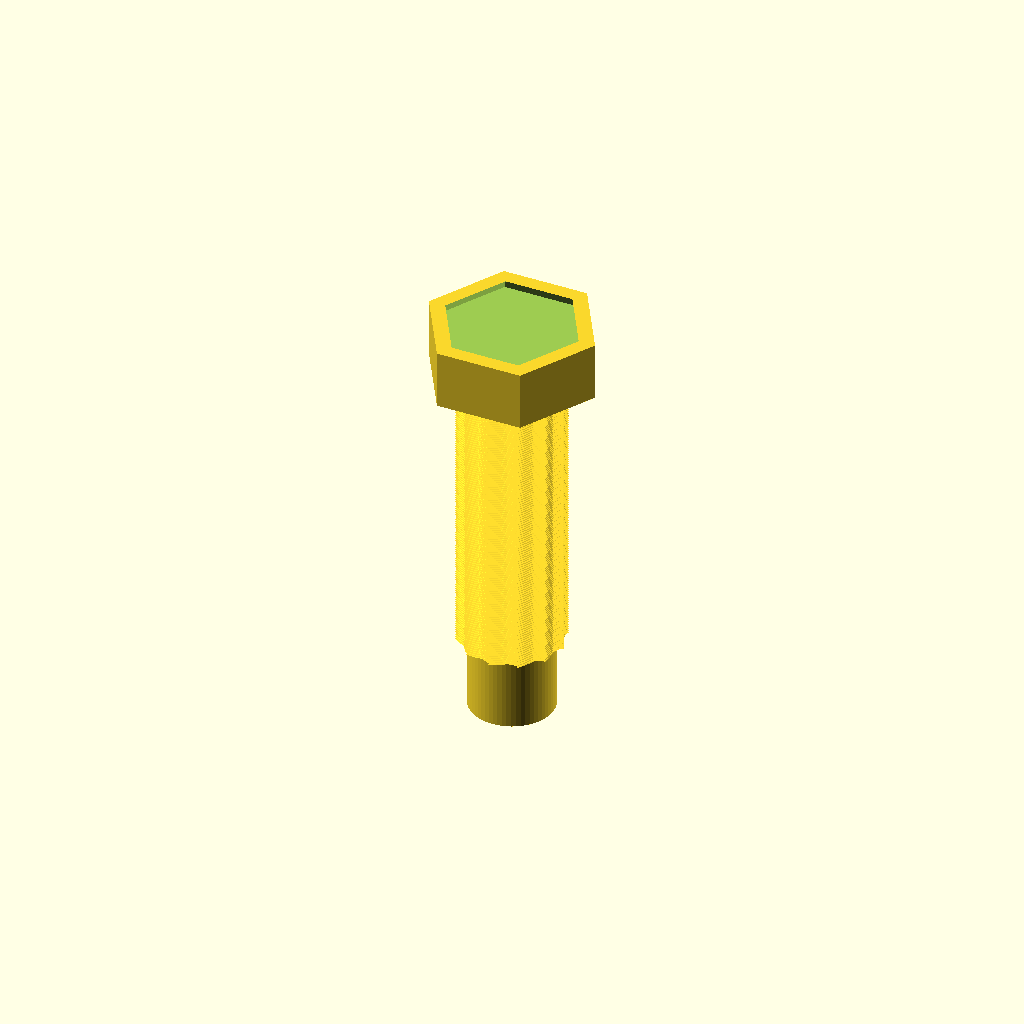
Cell 1: rendered with the file's own defaults.
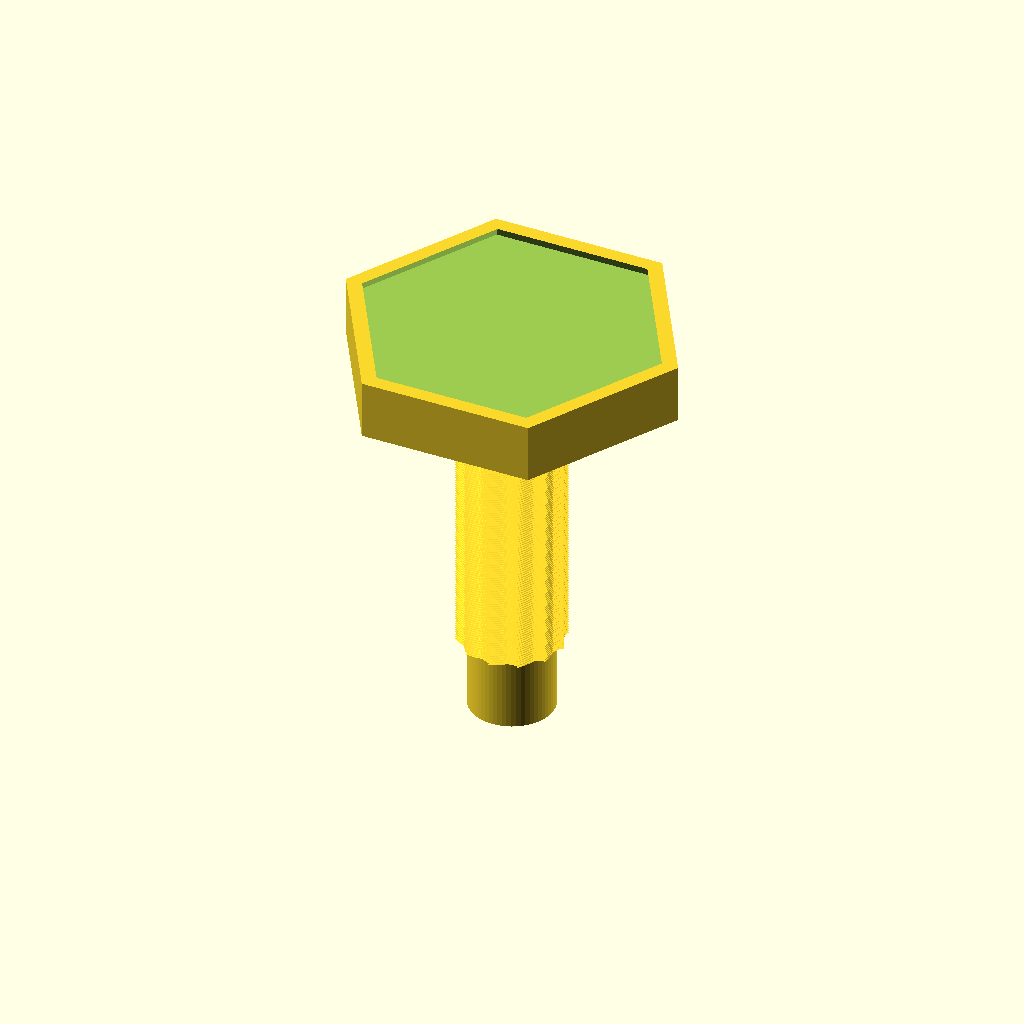
Cell 2: the same model with head_across_flats = 20.
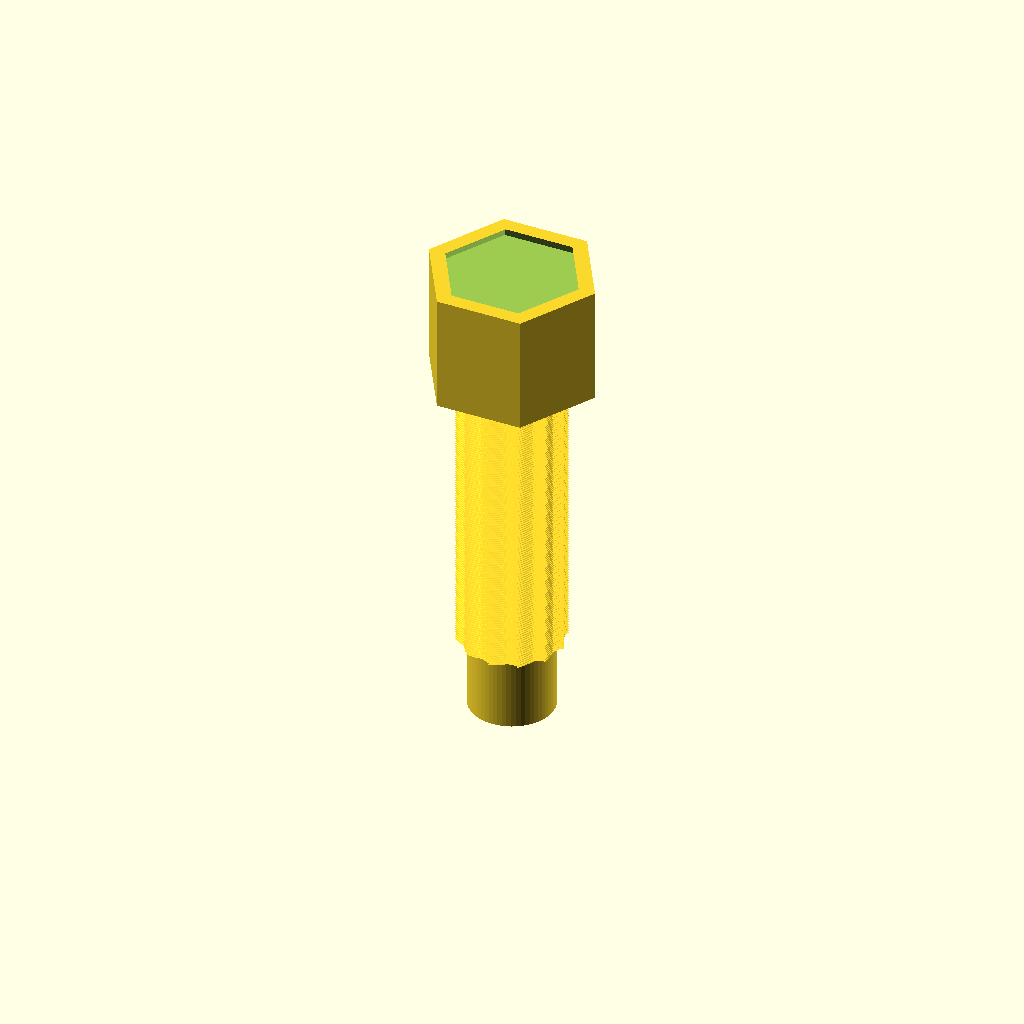
Cell 3: head_height = 8 (everything else at default).
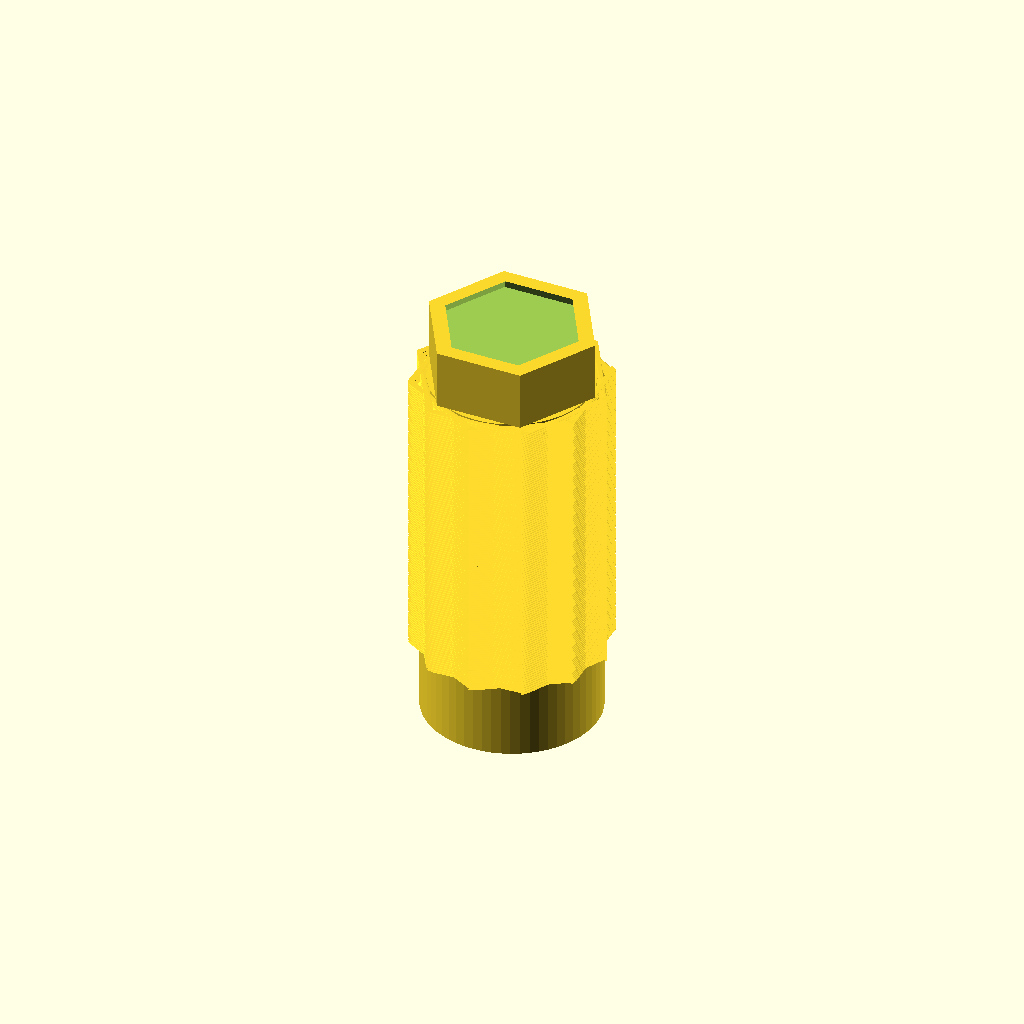
Cell 4: the same model with thread_diameter = 12.
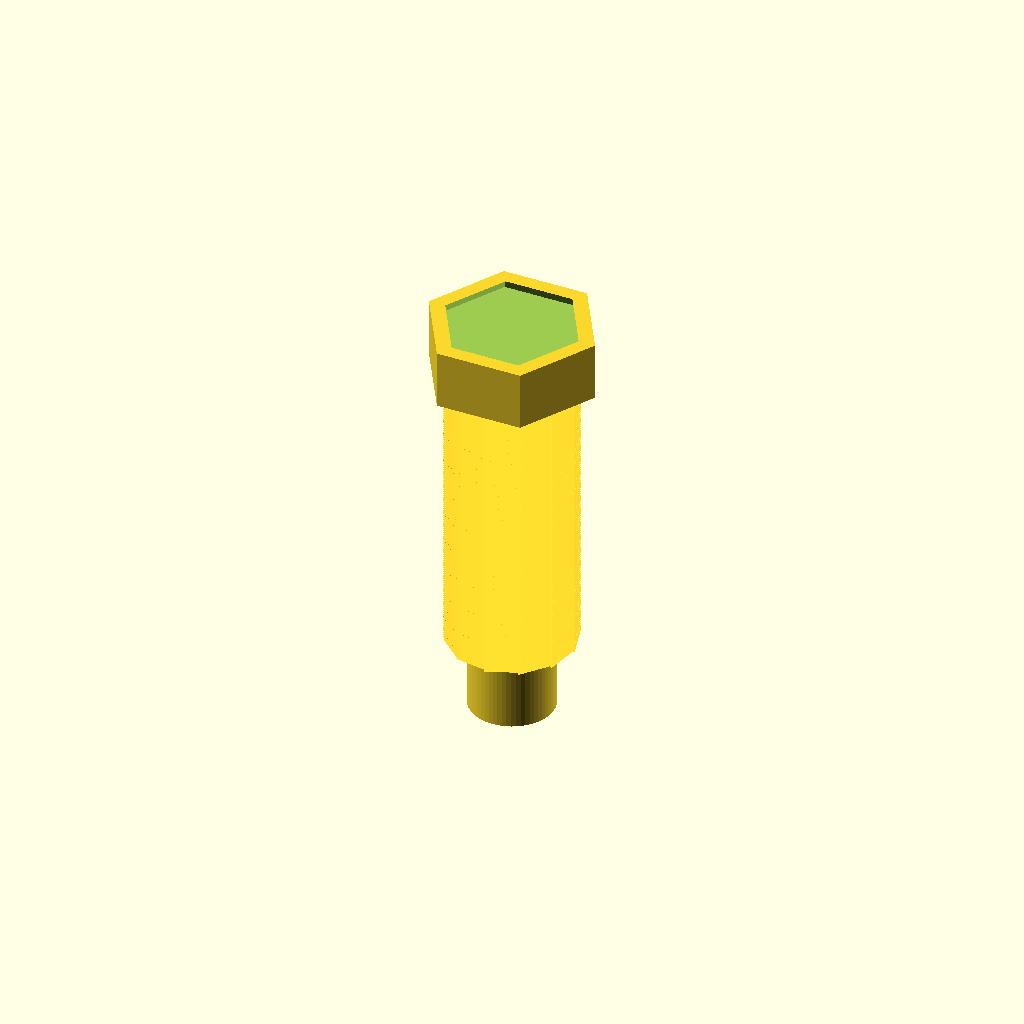
Cell 5: thread_pitch = 2 (everything else at default).
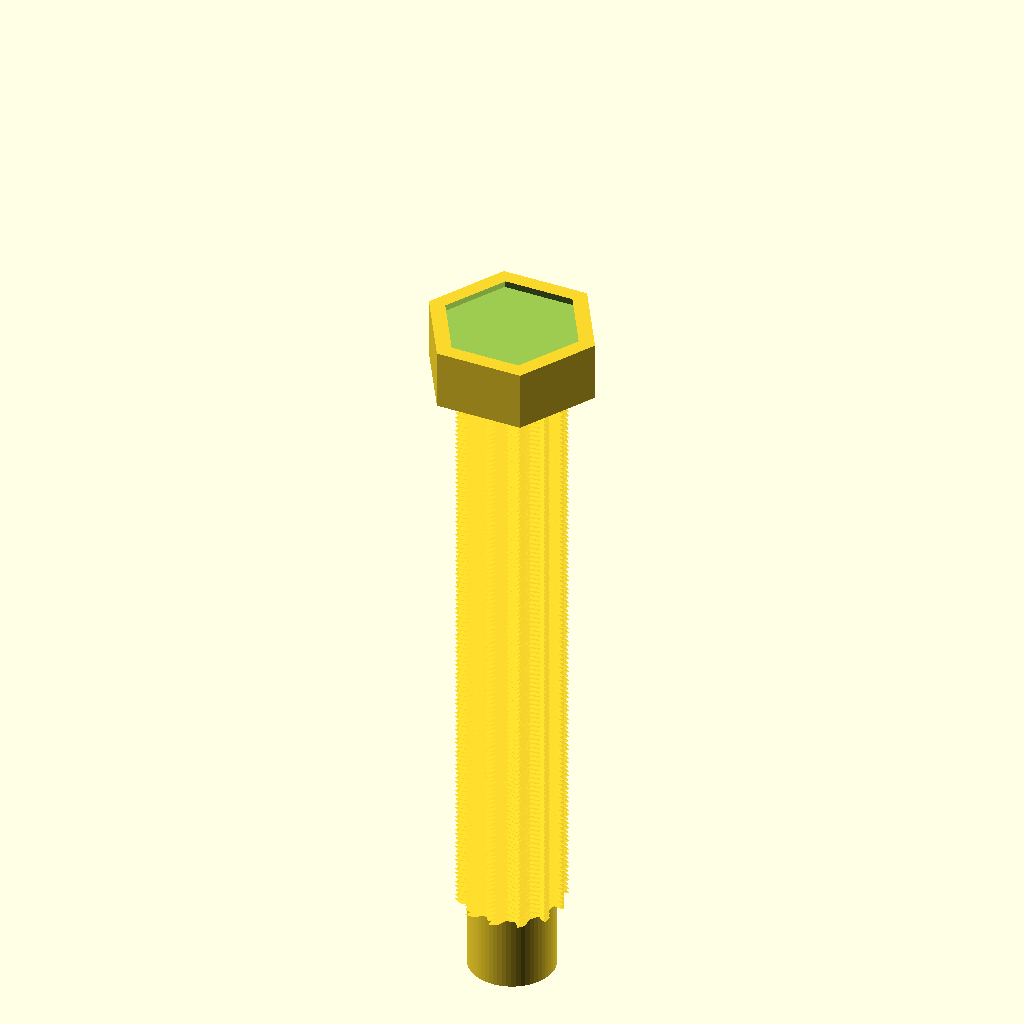
Cell 6: thread_length = 40 (everything else at default).
All cells are drawn from one camera (rotation 55°, 0°, 25°, orthographic, colour scheme Cornfield), so only the parameter changes between them.
Source of the model, openscad/m6_screw.scad:
// M6 Hex Head Screw (metric coarse thread)
// M6 × 1 pitch, standard dimensions

/* [Screw Dimensions] */
head_across_flats = 10.0;      // Standard hex width across flats for M6
head_height       = 4.0;       // Standard hex head height ≈ 4 mm
thread_diameter   = 6.0;       // Nominal major diameter
thread_pitch      = 1.0;       // Coarse pitch for M6
thread_length     = 20.0;      // Length of threaded portion
shank_length      = 5.0;       // Unthreaded shank length (set 0 for full thread)
total_shaft_length = shank_length + thread_length;

/* [Render Settings] */
$fn = 80;                      // Smoothness
clearance = 0.15;              // Slight tolerance for printed threads

/* [Advanced - optional] */
head_chamfer = 0.8;            // Chamfer on head edges
tip_chamfer  = 0.6;            // Chamfer on screw tip

// ────────────────────────────────────────────────
// Simple trapezoidal thread profile
module thread_profile() {
    polygon(points=[
        [0,               0],
        [thread_pitch/4,  0],
        [thread_pitch/2,  thread_pitch * 0.55],
        [thread_pitch*3/4,0],
        [thread_pitch,    0]
    ]);
}

// Helical external thread
module external_thread(length) {
    linear_extrude(
        height = length,
        twist = -360 * length / thread_pitch,
        slices = 120,
        convexity = 10
    )
    for (a = [0 : 30 : 359]) rotate(a)
        translate([thread_diameter/2 - clearance, 0, 0])
            thread_profile();
}

// ────────────────────────────────────────────────
// Hex head
module hex_head() {
    difference() {
        // Main hex body
        cylinder(
            h = head_height,
            d = head_across_flats * 2 / sqrt(3),  // circumscribed diameter
            $fn = 6
        );
        
        // Optional: slight chamfer on top
        translate([0, 0, head_height - head_chamfer])
            cylinder(
                h = head_chamfer + 0.1,
                d1 = head_across_flats * 2 / sqrt(3) - head_chamfer * 1.5,
                d2 = head_across_flats * 2 / sqrt(3) - head_chamfer * 3,
                $fn = 6
            );
    }
}

// ────────────────────────────────────────────────
// The complete screw
union() {
    // Hex head
    hex_head();
    
    // Shaft (shank + threaded part)
    translate([0, 0, -total_shaft_length]) {
        // Unthreaded shank (if any)
        if (shank_length > 0) {
            cylinder(
                h = shank_length,
                d = thread_diameter - 0.3,  // slightly undersized
                $fn = 60
            );
        }
        
        // Threaded portion
        translate([0, 0, shank_length]) {
            external_thread(thread_length);
            
            // Core cylinder under threads
            cylinder(
                h = thread_length,
                d = thread_diameter - thread_pitch * 1.2,  // approx minor diameter
                $fn = 60
            );
        }
        
        // Tip chamfer
        translate([0, 0, shank_length + thread_length - tip_chamfer])
            cylinder(
                h = tip_chamfer + 0.1,
                d1 = thread_diameter - 0.2,
                d2 = thread_diameter - 3,
                $fn = 60
            );
    }
}
Customizer parameters (derived from the source; name, type, default, range or options):
head_across_flats: number, default 10
head_height: number, default 4
thread_diameter: number, default 6
thread_pitch: number, default 1
thread_length: number, default 20
shank_length: number, default 5
clearance: number, default 0.15
head_chamfer: number, default 0.8
tip_chamfer: number, default 0.6
